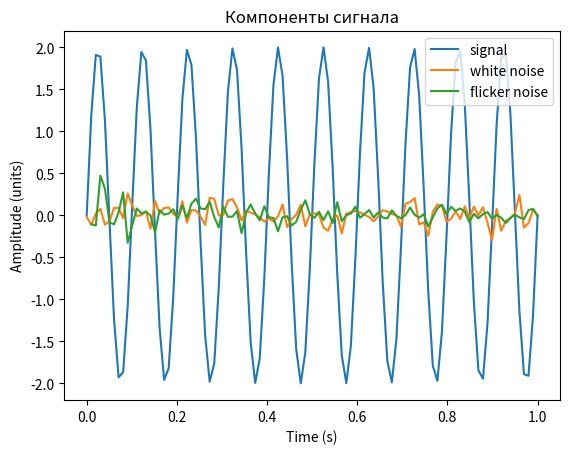
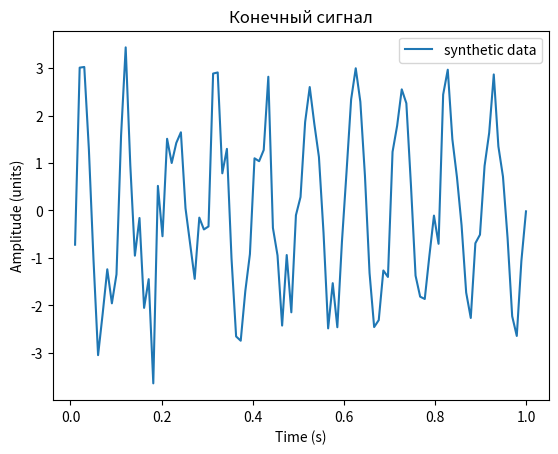
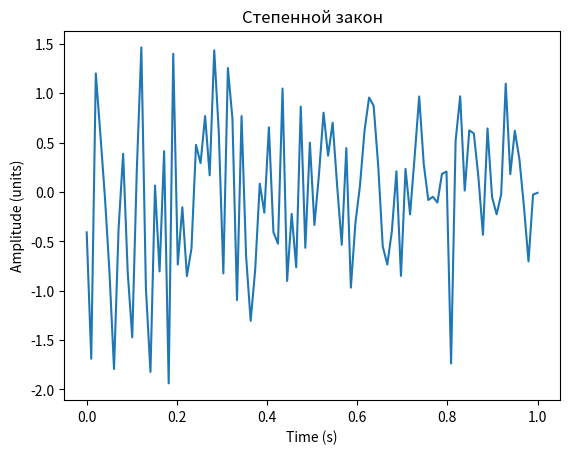

Recreate these plots in Python, in order.
import numpy as np
import matplotlib.pyplot as plt

# Параметры
frequency = 10                  # Частота (Гц)
amplitude = 2                   # Амплитуда
sampling_rate = 100             # Выборка (Гц)
duration = 1                    # Длительность (сек)
white_noise_level = 0.1         # Уровень белого шума
flicker_noise_level = 0.05      # Уровень фликер шума
alpha = 2.0                     # Экспонента степенного закона


# Рассчет кол-ва выборок
num_samples = int(sampling_rate * duration)

# Временная ось
t = np.linspace(0, duration, num_samples)

# Синусоидальный сигнал
signal = amplitude * np.sin(2 * np.pi * frequency * t)

# Степенной закон
power_law = np.random.randn(num_samples) / (t + 1)**(alpha/2.0)

# Добавление степенного закона в сигнал
total_signal = signal + power_law

# Добавление белого шума
white_noise = white_noise_level * np.random.randn(num_samples)
synthetic_data = total_signal + white_noise

# Фликер-шум
flicker_noise = flicker_noise_level * np.random.randn(num_samples) * np.sqrt(1/t)

synthetic_data = synthetic_data + flicker_noise

# График составляющих сигнала
plt.figure(1)
plt.plot(t, signal, label='signal')
plt.plot(t, white_noise, label='white noise')
plt.plot(t, flicker_noise, label='flicker noise')
plt.xlabel('Time (s)')
plt.ylabel('Amplitude (units)')
plt.title('Компоненты сигнала')
plt.legend()

# Конечный сигнал
plt.figure(2)
plt.plot(t, synthetic_data, label='synthetic data')
plt.xlabel('Time (s)')
plt.ylabel('Amplitude (units)')
plt.title('Конечный сигнал')
plt.legend()


plt.figure(3)
plt.plot(t, power_law, label='power law')
plt.xlabel('Time (s)')
plt.ylabel('Amplitude (units)')
plt.title('Степенной закон')


plt.show()

